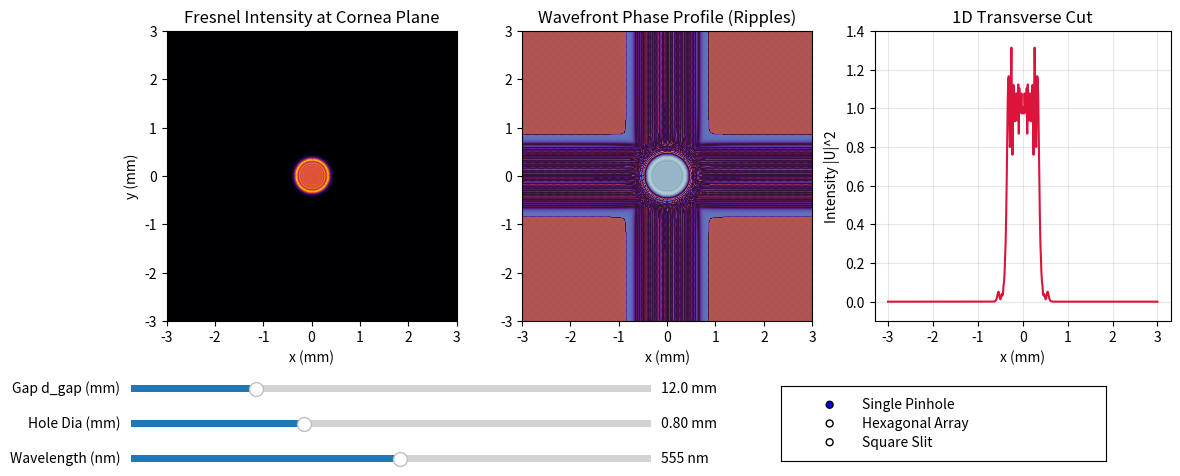

Here is the Python script that generated this plot:
import numpy as np
import matplotlib.pyplot as plt
from matplotlib.widgets import Slider, RadioButtons

def generate_aperture(shape, grid_size, pitch_px, radius_px):
    """Creates initial 2D complex electric field U(x,y,0) at the pinhole plane."""
    y, x = np.ogrid[-grid_size//2:grid_size//2, -grid_size//2:grid_size//2]
    U0 = np.zeros((grid_size, grid_size), dtype=complex)
    
    if shape == 'Single Pinhole':
        U0[x**2 + y**2 <= radius_px**2] = 1.0 + 0.0j
        
    elif shape == 'Hexagonal Array':
        # Create a mini hexagonal grid of pinholes
        r2 = x**2 + y**2
        # Center hole
        U0[r2 <= radius_px**2] = 1.0
        # Surrounding 6 holes
        angles = np.linspace(0, 2*np.pi, 6, endpoint=False)
        for ang in angles:
            cx = int(pitch_px * np.cos(ang))
            cy = int(pitch_px * np.sin(ang))
            U0[(x - cx)**2 + (y - cy)**2 <= radius_px**2] = 1.0
            
    elif shape == 'Square Slit':
        U0[(np.abs(x) <= radius_px) & (np.abs(y) <= radius_px)] = 1.0 + 0.0j
        
    return U0

def fresnel_asm_propagate(U0, wavelength_m, z_gap_m, L_physical_m):
    """
    Propagates electric field U0 across distance z_gap using Angular Spectrum Method (ASM).
    """
    if z_gap_m == 0:
        return U0
        
    N = U0.shape[0]
    df = 1.0 / L_physical_m  # Spatial frequency step size
    
    # Frequency grid
    fx = np.fft.fftfreq(N, d=L_physical_m/N)
    fy = np.fft.fftfreq(N, d=L_physical_m/N)
    FX, FY = np.meshgrid(fx, fy)
    
    # Transfer function for free-space Angular Spectrum Method
    k = 2 * np.pi / wavelength_m
    f_sq = FX**2 + FY**2
    
    # Evanescent wave filter condition: (1 - lambda^2 * f_sq) >= 0
    kernel_phase = np.where(1.0 - (wavelength_m**2 * f_sq) >= 0,
                            2 * np.pi * (z_gap_m / wavelength_m) * np.sqrt(np.maximum(0, 1.0 - (wavelength_m**2 * f_sq))),
                            0)
    
    H = np.exp(1j * kernel_phase)
    # Zero out evanescent non-propagating waves
    H[1.0 - (wavelength_m**2 * f_sq) < 0] = 0.0
    
    # Optical field propagation
    U_fft = np.fft.fft2(U0)
    U_z = np.fft.ifft2(U_fft * H)
    
    return U_z

# --- Interactivity Setup ---
GRID_SIZE = 512
L_PHYSICAL = 6e-3  # 6 mm total physical window size

fig, (ax_int, ax_phase, ax_slice) = plt.subplots(1, 3, figsize=(13, 5))
plt.subplots_adjust(bottom=0.3)
fig.canvas.manager.set_window_title("Fresnel Near-Field Propagation Engine")

# Default Parameters
init_wave = 555.0  # nm
init_gap = 12.0    # mm (Standard vertex gap to cornea)
init_dia = 0.8     # mm
init_shape = 'Single Pinhole'

# Generate Initial Field
px_scale = GRID_SIZE / L_PHYSICAL
r_px = int((init_dia * 1e-3 / 2.0) * px_scale)
pitch_px = int(1.5e-3 * px_scale)

U0 = generate_aperture(init_shape, GRID_SIZE, pitch_px, r_px)
Uz = fresnel_asm_propagate(U0, init_wave*1e-9, init_gap*1e-3, L_PHYSICAL)

I_z = np.abs(Uz)**2
Phase_z = np.angle(Uz)

# Render Images
im_int = ax_int.imshow(I_z, cmap='inferno', origin='lower', extent=[-3, 3, -3, 3])
ax_int.set_title("Fresnel Intensity at Cornea Plane")
ax_int.set_xlabel("x (mm)")
ax_int.set_ylabel("y (mm)")

im_phase = ax_phase.imshow(Phase_z, cmap='twilight', origin='lower', extent=[-3, 3, -3, 3])
ax_phase.set_title("Wavefront Phase Profile (Ripples)")
ax_phase.set_xlabel("x (mm)")

mid = GRID_SIZE // 2
x_mm = np.linspace(-L_PHYSICAL*1e3/2, L_PHYSICAL*1e3/2, GRID_SIZE)
line_slice, = ax_slice.plot(x_mm, I_z[mid, :], color='crimson', lw=1.5)
ax_slice.set_title("1D Transverse Cut")
ax_slice.set_xlabel("x (mm)")
ax_slice.set_ylabel("Intensity |U|^2")
ax_slice.set_ylim(-0.1, 1.4)
ax_slice.grid(True, alpha=0.3)

# Sliders
ax_gap  = plt.axes([0.1, 0.15, 0.4, 0.03])
ax_dia  = plt.axes([0.1, 0.08, 0.4, 0.03])
ax_wave = plt.axes([0.1, 0.01, 0.4, 0.03])
ax_radio = plt.axes([0.60, 0.02, 0.25, 0.15])

s_gap  = Slider(ax_gap,  'Gap d_gap (mm)', 0.0, 50.0, valinit=init_gap, valfmt='%1.1f mm')
s_dia  = Slider(ax_dia,  'Hole Dia (mm)',  0.2, 2.0,  valinit=init_dia, valfmt='%1.2f mm')
s_wave = Slider(ax_wave, 'Wavelength (nm)', 400.0, 700.0, valinit=init_wave, valfmt='%1.0f nm')

radio_shape = RadioButtons(ax_radio, ('Single Pinhole', 'Hexagonal Array', 'Square Slit'), active=0)

def update(val):
    gap_m = s_gap.val * 1e-3
    dia_m = s_dia.val * 1e-3
    wave_m = s_wave.val * 1e-9
    shape = radio_shape.value_selected
    
    r_px_val = int((dia_m / 2.0) * px_scale)
    pitch_px_val = int(1.5e-3 * px_scale)
    
    U0_new = generate_aperture(shape, GRID_SIZE, pitch_px_val, r_px_val)
    Uz_new = fresnel_asm_propagate(U0_new, wave_m, gap_m, L_PHYSICAL)
    
    I_new = np.abs(Uz_new)**2
    Phase_new = np.angle(Uz_new)
    
    im_int.set_data(I_new)
    im_phase.set_data(Phase_new)
    line_slice.set_ydata(I_new[mid, :])
    
    fig.canvas.draw_idle()

s_gap.on_changed(update)
s_dia.on_changed(update)
s_wave.on_changed(update)
radio_shape.on_clicked(update)

plt.show()
